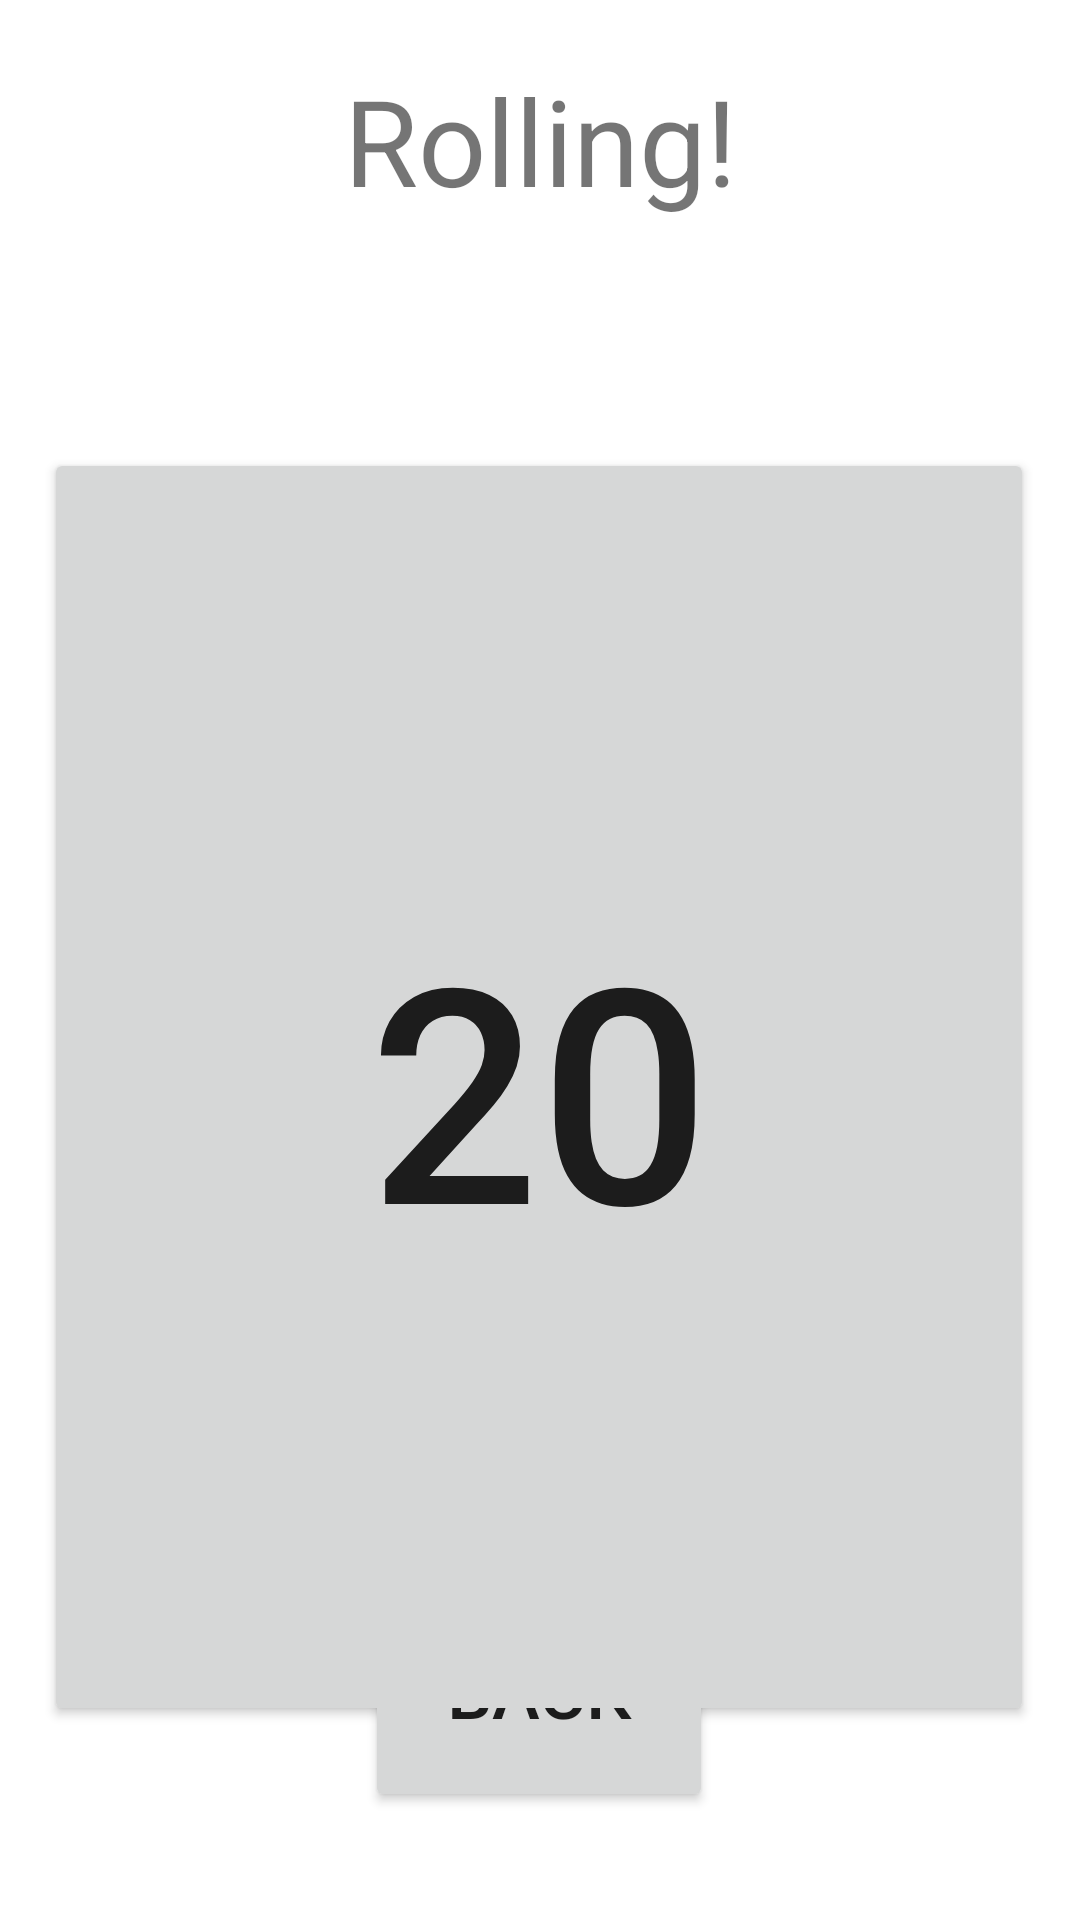

Android layout source for this screen:
<!-- AndroidManifest.xml: application theme Theme.DiceGames -->
<!-- res/layout/fragment_rolling_dice.xml -->
<?xml version="1.0" encoding="utf-8"?>
<androidx.constraintlayout.widget.ConstraintLayout xmlns:android="http://schemas.android.com/apk/res/android"
    xmlns:app="http://schemas.android.com/apk/res-auto"
    xmlns:tools="http://schemas.android.com/tools"
    android:layout_width="match_parent"
    android:layout_height="match_parent"
    tools:context=".RollingDice">

    <Button
        android:id="@+id/to_rolling_button2"
        android:layout_width="116dp"
        android:layout_height="81dp"
        android:layout_marginBottom="36dp"
        android:text="@string/back"
        android:textSize="24sp"
        app:layout_constraintBottom_toBottomOf="parent"
        app:layout_constraintEnd_toEndOf="parent"
        app:layout_constraintHorizontal_bias="0.498"
        app:layout_constraintStart_toStartOf="parent"
        app:layout_constraintTop_toBottomOf="@+id/button"
        app:layout_constraintVertical_bias="1.0" />

    <TextView
        android:id="@+id/textView3"
        android:layout_width="wrap_content"
        android:layout_height="wrap_content"
        android:layout_margin="20sp"
        android:text="@string/rolling"
        android:textSize="40sp"
        app:layout_constraintEnd_toEndOf="parent"
        app:layout_constraintStart_toStartOf="parent"
        app:layout_constraintTop_toTopOf="parent" />

    <Button
        android:id="@+id/button"
        android:layout_width="330dp"
        android:layout_height="426dp"
        android:layout_marginTop="76dp"
        android:text="@string/_20"
        android:textSize="100sp"
        app:layout_constraintEnd_toEndOf="parent"
        app:layout_constraintHorizontal_bias="0.493"
        app:layout_constraintStart_toStartOf="parent"
        app:layout_constraintTop_toBottomOf="@+id/textView3" />

</androidx.constraintlayout.widget.ConstraintLayout>
<!-- resources referenced by this layout -->
<resources>
  <string name="_20">20</string>
  <string name="back">Back</string>
  <string name="rolling">Rolling!</string>
  <style name="Theme.DiceGames" parent="Theme.MaterialComponents.Light.DarkActionBar">
          
          <item name="colorPrimary">@color/red</item>
          <item name="colorPrimaryVariant">@color/maroon</item>
          <item name="colorOnPrimary">@color/black</item>
          
          <item name="colorSecondary">@color/yellow</item>
          <item name="colorSecondaryVariant">@color/orange</item>
          <item name="colorOnSecondary">@color/white</item>
          
          <item name="android:statusBarColor">?attr/colorPrimary</item>
          
          <item name="android:textViewStyle">@style/fontStyle</item>
          <item name="android:editTextStyle">@style/fontStyle</item>
          <item name="android:button">@style/fontStyle</item>
      </style>
  <color name="red">#D10000</color>
  <color name="maroon">#7A0000</color>
  <color name="black">#FF000000</color>
  <color name="yellow">#FFDD00</color>
  <color name="orange">#FF5800</color>
  <color name="white">#FFFFFFFF</color>
  <style name="fontStyle" parent="android:Widget.TextView">
          <item name="fontFamily">@font/fondamento</item>
      </style>
</resources>
